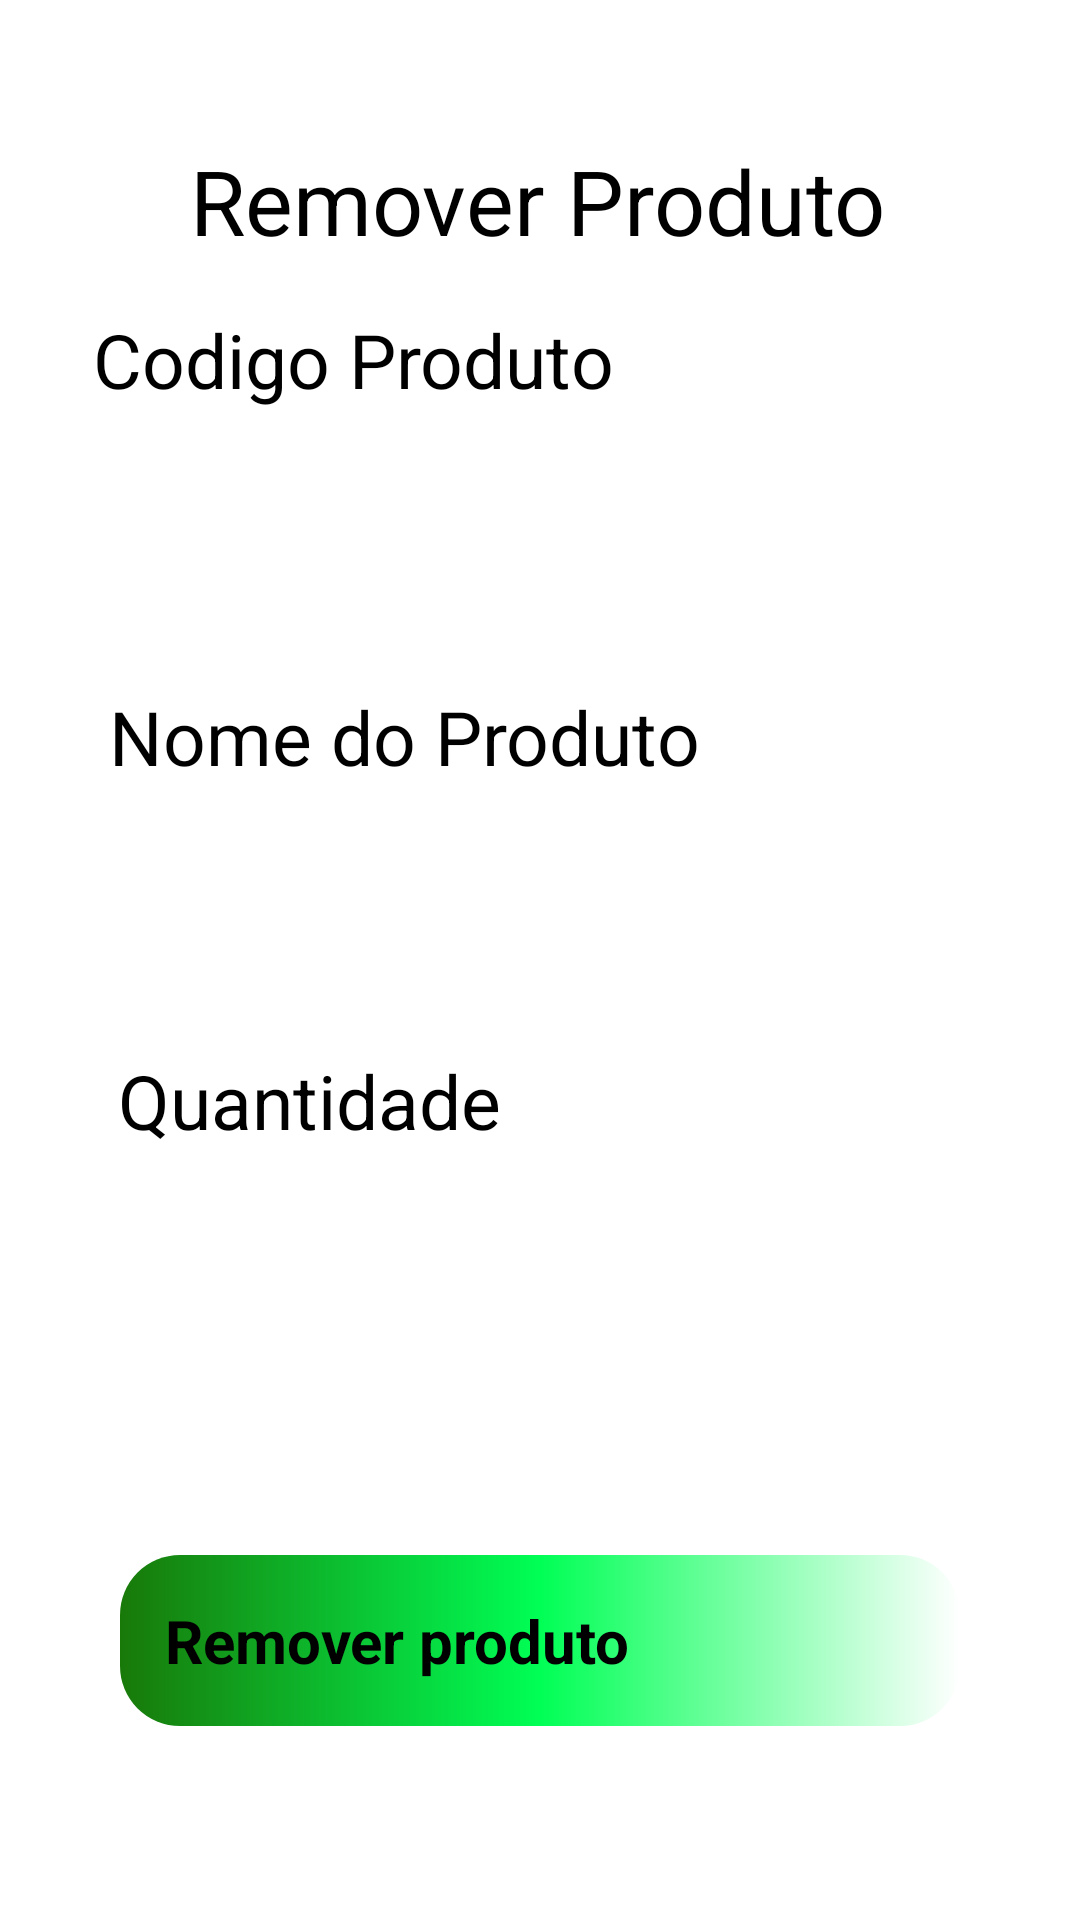

Reconstruct the res/layout file that produces this screen, plus the resources it refers to.
<!-- AndroidManifest.xml: application theme Theme.Projetomobile -->
<!-- res/layout/activity_remove.xml -->
<?xml version="1.0" encoding="utf-8"?>
<androidx.constraintlayout.widget.ConstraintLayout xmlns:android="http://schemas.android.com/apk/res/android"
    xmlns:app="http://schemas.android.com/apk/res-auto"
    xmlns:tools="http://schemas.android.com/tools"
    android:id="@+id/main"
    android:layout_width="match_parent"
    android:layout_height="match_parent"
    tools:context=".remove">

    <TextView
        android:id="@+id/remover"
        android:layout_width="wrap_content"
        android:layout_height="wrap_content"
        android:text="Remover Produto"
        android:textSize="30sp"
        app:layout_constraintBottom_toBottomOf="parent"
        app:layout_constraintEnd_toEndOf="parent"
        app:layout_constraintHorizontal_bias="0.496"
        app:layout_constraintStart_toStartOf="parent"
        app:layout_constraintTop_toTopOf="parent"
        app:layout_constraintVertical_bias="0.078" />

    <TextView
        android:id="@+id/cod_produto"
        android:layout_width="wrap_content"
        android:layout_height="wrap_content"
        android:text="Codigo Produto "
        android:textSize="25sp"
        app:layout_constraintBottom_toBottomOf="parent"
        app:layout_constraintEnd_toEndOf="parent"
        app:layout_constraintHorizontal_bias="0.173"
        app:layout_constraintStart_toStartOf="parent"
        app:layout_constraintTop_toTopOf="parent"
        app:layout_constraintVertical_bias="0.17" />

    <EditText
        android:id="@+id/codigoProduto"
        style="@style/edit_form"
        android:layout_marginTop="12dp"
        android:inputType="number|numberSigned"
        app:layout_constraintBottom_toBottomOf="parent"
        app:layout_constraintEnd_toEndOf="parent"
        app:layout_constraintStart_toStartOf="parent"
        app:layout_constraintTop_toBottomOf="@+id/cod_produto"
        app:layout_constraintVertical_bias="0.014" />

    <TextView
        android:id="@+id/textView3"
        android:layout_width="wrap_content"
        android:layout_height="wrap_content"
        android:text="Nome do Produto "
        android:textSize="25sp"
        app:layout_constraintBottom_toBottomOf="parent"
        app:layout_constraintEnd_toEndOf="parent"
        app:layout_constraintHorizontal_bias="0.231"
        app:layout_constraintStart_toStartOf="parent"
        app:layout_constraintTop_toBottomOf="@+id/codigoProduto"
        app:layout_constraintVertical_bias="0.066" />

    <EditText
        android:id="@+id/nameProduto"
        style="@style/edit_form"
        android:layout_marginTop="12dp"
        android:inputType="textAutoComplete"
        app:layout_constraintBottom_toBottomOf="parent"
        app:layout_constraintEnd_toEndOf="parent"
        app:layout_constraintHorizontal_bias="0.0"
        app:layout_constraintStart_toStartOf="parent"
        app:layout_constraintTop_toBottomOf="@+id/textView3"
        app:layout_constraintVertical_bias="0.0" />

    <TextView
        android:id="@+id/textView4"
        android:layout_width="wrap_content"
        android:layout_height="wrap_content"
        android:text="Quantidade"
        android:textSize="25sp"
        app:layout_constraintBottom_toBottomOf="parent"
        app:layout_constraintEnd_toEndOf="parent"
        app:layout_constraintHorizontal_bias="0.169"
        app:layout_constraintStart_toStartOf="parent"
        app:layout_constraintTop_toBottomOf="@id/nameProduto"
        app:layout_constraintVertical_bias="0.1" />

    <EditText
        android:id="@+id/quaProduto"
        style="@style/edit_form"
        android:layout_marginTop="12dp"
        android:inputType="number"
        app:layout_constraintBottom_toBottomOf="parent"
        app:layout_constraintEnd_toEndOf="parent"
        app:layout_constraintHorizontal_bias="0.595"
        app:layout_constraintStart_toStartOf="parent"
        app:layout_constraintTop_toBottomOf="@+id/textView4"
        app:layout_constraintVertical_bias="0.065" />

    <androidx.appcompat.widget.AppCompatButton
        android:id="@+id/bt_enviar"
        style="@style/Button"
        android:text="@string/remover"
        app:layout_constraintBottom_toBottomOf="parent"
        app:layout_constraintEnd_toEndOf="parent"
        app:layout_constraintStart_toStartOf="parent"
        app:layout_constraintTop_toBottomOf="@+id/quaProduto"
        app:layout_constraintVertical_bias="0.427" />



</androidx.constraintlayout.widget.ConstraintLayout>
<!-- resources referenced by this layout -->
<resources>
  <string name="remover">Remover produto</string>
  <style name="Button">
          <item name="android:layout_width">match_parent</item>
          <item name="android:layout_height">wrap_content</item>
          <item name="android:layout_marginLeft">40dp</item>
          <item name="android:layout_marginRight">40dp</item>
          <item name="android:layout_marginTop">15dp</item>
          <item name="android:padding">15dp</item>
          <item name="android:background">@drawable/button</item>
          <item name="android:textColor">@color/black</item>
          <item name="android:textSize">20sp</item>
          <item name="android:textStyle">bold</item>
          <item name="android:textAllCaps">false</item>
      </style>
  <style name="edit_form">
          <item name="android:layout_width">match_parent</item>
          <item name="android:layout_height">wrap_content</item>
          <item name="android:background">@drawable/edit_text</item>
          <item name="android:padding">20dp</item>
          <item name="android:maxLength">25</item>
          <item name="android:layout_marginLeft">50dp</item>
          <item name="android:layout_marginRight">50dp</item>
          <item name="android:layout_marginTop">15dp</item>
      </style>
  <!-- drawable button (drawable) -->
  <?xml version="1.0" encoding="utf-8"?>
  <shape xmlns:android="http://schemas.android.com/apk/res/android">
  
      <corners android:radius="20dp"/>
      <gradient
          android:startColor="@color/white"
          android:centerColor="@color/lignt_green"
          android:endColor="@color/dark_green"
          android:angle="180"/>
  
  </shape>
  <color name="black">#FF000000</color>
  <color name="white">#FFFFFFFF</color>
  <color name="lignt_green">#00ff55</color>
  <color name="dark_green">#187909</color>
</resources>
